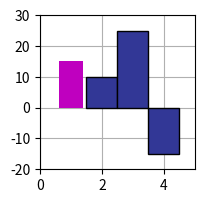

The matplotlib source for this figure:
import matplotlib.pyplot as plt

plt.figure(figsize=(2, 2))
plt.bar(1, 15, color="m")
plt.bar([2, 3, 4], [10, 25, -15], width=1, color="#323796", edgecolor="k")
plt.xlim(0, 5)
plt.ylim(-20, 30)
plt.grid()
plt.gca().set_axisbelow(True)
plt.show()
